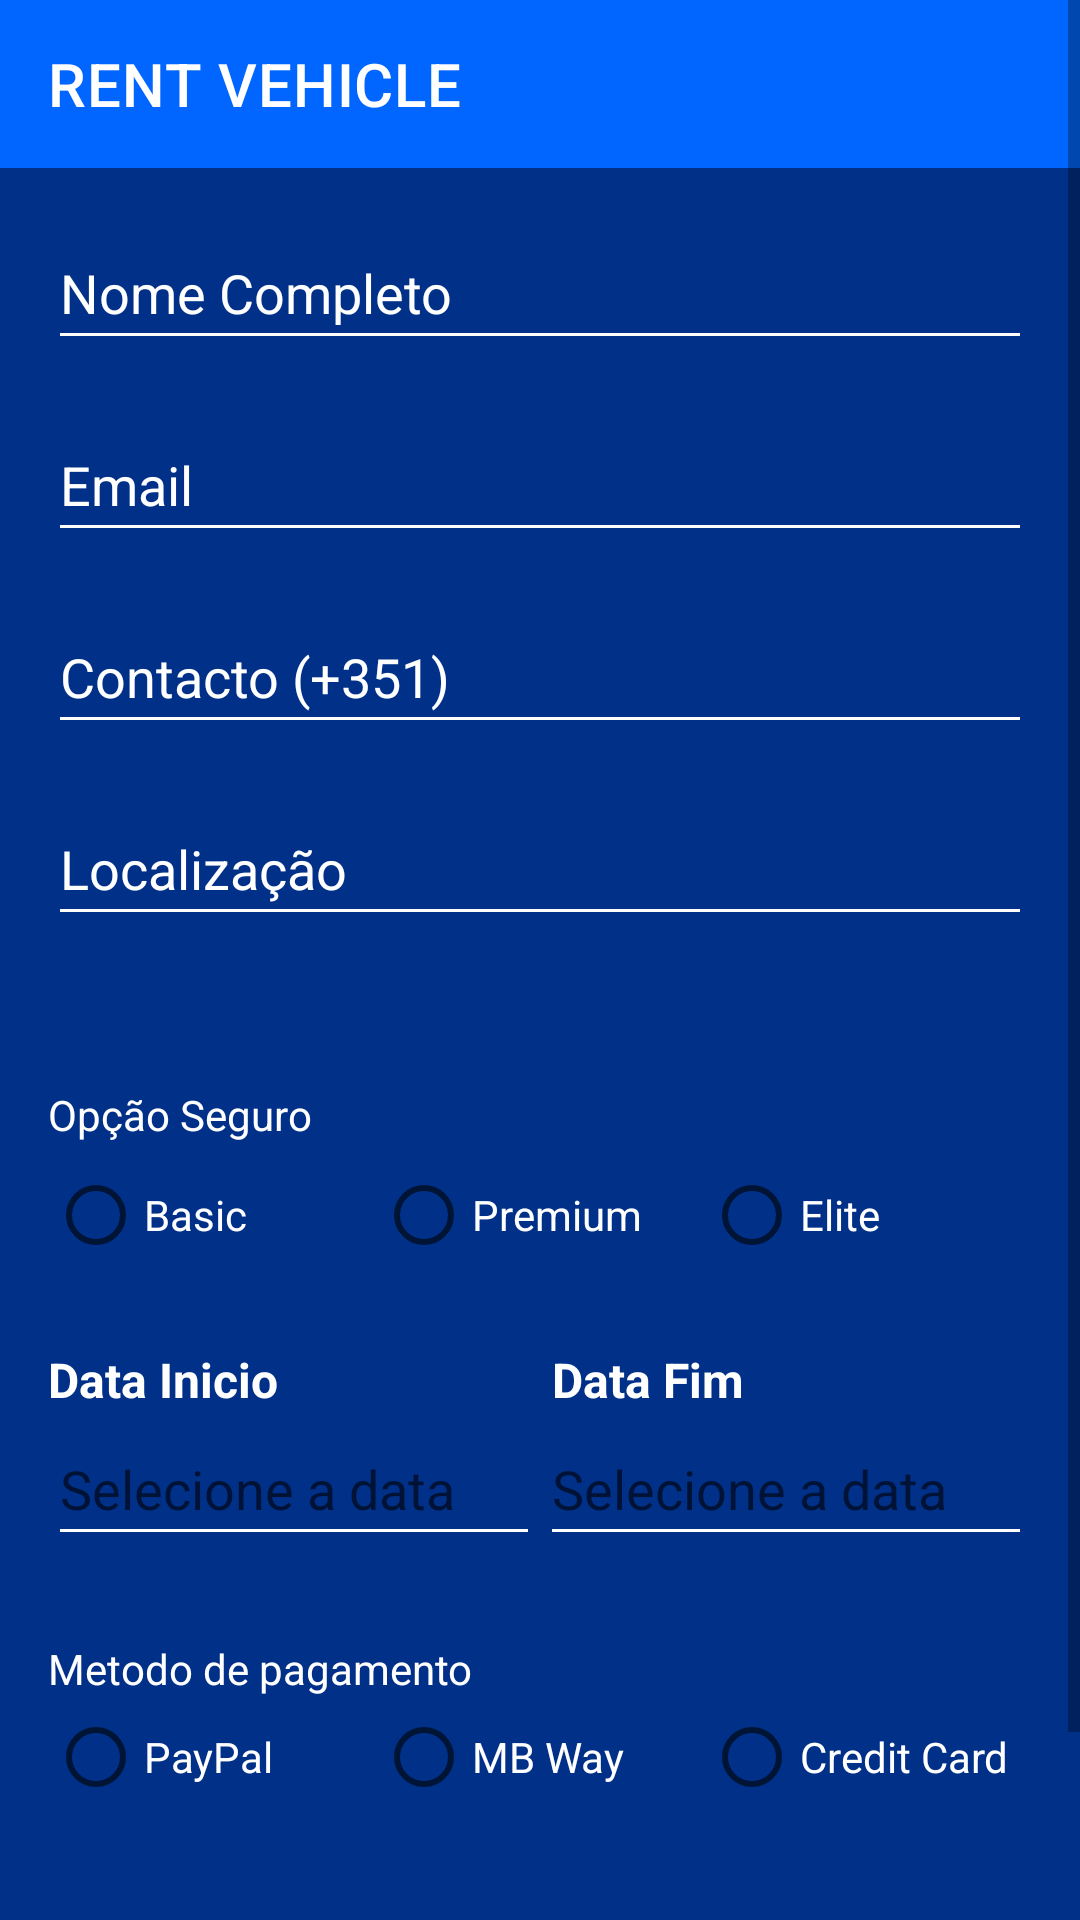

The Android layout XML behind this screen, and the referenced resources:
<!-- AndroidManifest.xml: application theme Theme.FastWheels -->
<!-- res/layout/fragment_reserve_vehicle.xml -->
<?xml version="1.0" encoding="utf-8"?>
<ScrollView xmlns:android="http://schemas.android.com/apk/res/android"
    xmlns:app="http://schemas.android.com/apk/res-auto"
    android:layout_width="match_parent"
    android:layout_height="match_parent"
    android:background="@color/main_color">

    
    <LinearLayout
        android:layout_width="match_parent"
        android:layout_height="wrap_content"
        android:orientation="vertical">

        <androidx.appcompat.widget.Toolbar
            android:id="@+id/toolbarCars"
            android:layout_width="match_parent"
            android:layout_height="?attr/actionBarSize"
            android:background="@color/menu_background"
            app:titleTextColor="@color/white"
            android:popupTheme="@style/Widget.AppCompat.ActionBar"
            android:theme="@style/ThemeOverlay.AppCompat.ActionBar"
            app:title="RENT VEHICLE" />

        <LinearLayout
            android:layout_width="match_parent"
            android:layout_height="wrap_content"
            android:orientation="vertical"
            android:padding="16dp">

            
            <EditText
                android:id="@+id/et_nome_completo"
                android:layout_width="match_parent"
                android:layout_height="wrap_content"
                android:backgroundTint="#FFFFFF"
                android:hint="Nome Completo"
                android:minHeight="48dp"
                android:textColor="#FFFFFF"
                android:textColorHint="#FFFFFF" />

            
            <EditText
                android:id="@+id/et_email"
                android:layout_width="match_parent"
                android:layout_height="wrap_content"
                android:layout_marginTop="16dp"
                android:backgroundTint="#FFFFFF"
                android:hint="Email"
                android:inputType="textEmailAddress"
                android:minHeight="48dp"
                android:textColor="#FFFFFF"
                android:textColorHint="#FFFFFF" />

            
            <EditText
                android:id="@+id/et_contacto"
                android:layout_width="match_parent"
                android:layout_height="wrap_content"
                android:layout_marginTop="16dp"
                android:backgroundTint="#FFFFFF"
                android:hint="Contacto (+351)"
                android:inputType="phone"
                android:minHeight="48dp"
                android:textColor="#FFFFFF"
                android:textColorHint="#FFFFFF" />

            
            <EditText
                android:id="@+id/et_localizacao"
                android:layout_width="match_parent"
                android:layout_height="wrap_content"
                android:layout_marginTop="16dp"
                android:backgroundTint="#FFFFFF"
                android:hint="Localização"
                android:minHeight="48dp"
                android:textColor="#FFFFFF"
                android:textColorHint="#FFFFFF" />

            
            <View
                android:id="@+id/view"
                android:layout_width="match_parent"
                android:layout_height="40dp" />

            <TextView
                android:layout_width="match_parent"
                android:layout_height="wrap_content"
                android:layout_marginTop="10dp"
                android:text="Opção Seguro"
                android:textColor="#FFFFFF" />

            <RadioGroup
                android:id="@+id/rg_opcao_seguro"
                android:layout_width="match_parent"
                android:layout_height="wrap_content"
                android:orientation="horizontal">

                <RadioButton
                    android:id="@+id/rb_seguro_1"
                    android:layout_width="0dp"
                    android:layout_height="wrap_content"
                    android:layout_weight="1"
                    android:text="Basic"
                    android:textColor="#FFFFFF" />

                <RadioButton
                    android:id="@+id/rb_seguro_2"
                    android:layout_width="0dp"
                    android:layout_height="wrap_content"
                    android:layout_weight="1"
                    android:text="Premium"
                    android:textColor="#FFFFFF" />

                <RadioButton
                    android:id="@+id/rb_seguro_3"
                    android:layout_width="0dp"
                    android:layout_height="wrap_content"
                    android:layout_weight="1"
                    android:text="Elite"
                    android:textColor="#FFFFFF" />

            </RadioGroup>

            
            <View
                android:id="@+id/view3"
                android:layout_width="match_parent"
                android:layout_height="20dp"
                android:layout_weight="1" />

            <LinearLayout
                android:id="@+id/layoutDisponib"
                android:layout_width="match_parent"
                android:layout_height="wrap_content"
                android:layout_marginBottom="12dp"
                android:baselineAligned="false"
                android:orientation="horizontal">

                
                <LinearLayout
                    android:id="@+id/layoutDisponibDe"
                    android:layout_width="match_parent"
                    android:layout_height="match_parent"
                    android:layout_weight="0.5"
                    android:orientation="vertical">

                    <TextView
                        android:id="@+id/tvDisponivelDe"
                        android:layout_width="match_parent"
                        android:layout_height="wrap_content"
                        android:text="Data Inicio"
                        android:textColor="@android:color/white"
                        android:textSize="16sp"
                        android:textStyle="bold" />

                    <EditText
                        android:id="@+id/et_data_inicio"
                        android:layout_width="match_parent"
                        android:layout_height="wrap_content"
                        android:backgroundTint="@color/white"
                        android:clickable="true"
                        android:ems="10"
                        android:focusable="false"
                        android:hint="Selecione a data"
                        android:inputType="none"
                        android:minHeight="48dp"
                        android:textColor="@android:color/white" />

                </LinearLayout>

                
                <LinearLayout
                    android:id="@+id/layoutDisponibAte"
                    android:layout_width="match_parent"
                    android:layout_height="match_parent"
                    android:layout_weight="0.5"
                    android:orientation="vertical">

                    <TextView
                        android:id="@+id/tvDisponivelAte"
                        android:layout_width="match_parent"
                        android:layout_height="wrap_content"
                        android:layout_marginLeft="4dp"
                        android:text="Data Fim"
                        android:textColor="@android:color/white"
                        android:textSize="16sp"
                        android:textStyle="bold" />

                    <EditText
                        android:id="@+id/etdDisponivelAte"
                        android:layout_width="match_parent"
                        android:layout_height="wrap_content"
                        android:backgroundTint="@color/white"
                        android:clickable="true"
                        android:ems="10"
                        android:focusable="false"
                        android:hint="Selecione a data"
                        android:inputType="none"
                        android:minHeight="48dp"
                        android:textColor="@android:color/white" />

                </LinearLayout>
            </LinearLayout>

            

            <TextView
                android:layout_width="match_parent"
                android:layout_height="wrap_content"
                android:layout_marginTop="16dp"
                android:text="Metodo de pagamento"
                android:textColor="#FFFFFF" />

            <RadioGroup
                android:id="@+id/rg_opcao_pagamento"
                android:layout_width="match_parent"
                android:layout_height="40dp"
                android:orientation="horizontal">

                <RadioButton
                    android:id="@+id/rb_pagamento_1"
                    android:layout_width="0dp"
                    android:layout_height="wrap_content"
                    android:layout_weight="1"
                    android:text="PayPal"
                    android:textColor="#FFFFFF" />

                <RadioButton
                    android:id="@+id/rb_pagamento_2"
                    android:layout_width="0dp"
                    android:layout_height="wrap_content"
                    android:layout_weight="1"
                    android:text="MB Way"
                    android:textColor="#FFFFFF" />

                <RadioButton
                    android:id="@+id/rb_pagamento_3"
                    android:layout_width="0dp"
                    android:layout_height="wrap_content"
                    android:layout_weight="1"
                    android:text="Credit Card"
                    android:textColor="#FFFFFF" />

            </RadioGroup>

            <View
                android:id="@+id/view4"
                android:layout_width="match_parent"
                android:layout_height="40dp"
                android:layout_weight="1" />

            <Button
                android:id="@+id/btnConfirmReservation"
                android:layout_width="match_parent"
                android:layout_height="wrap_content"
                android:backgroundTint="@color/colorPrimaryVariant"
                android:onClick="handleConfirmReservation"
                android:text="RESERVATE VEHICLE" />
        </LinearLayout>
    </LinearLayout>
</ScrollView>
<!-- resources referenced by this layout -->
<resources>
  <color name="colorPrimaryVariant">#0066FF</color>
  <color name="main_color">#003087</color>
  <color name="menu_background">#0066FF</color>
  <color name="white">#FFFFFFFF</color>
  <style name="Theme.FastWheels" parent="Base.Theme.FastWheels" />
  <style name="Base.Theme.FastWheels" parent="Theme.MaterialComponents.DayNight.NoActionBar">
          <item name="colorPrimary">@color/colorPrimary</item>
          <item name="colorPrimaryVariant">@color/colorPrimaryVariant</item>
          <item name="colorOnPrimary">@color/colorOnPrimary</item>
  
          
          <item name="android:popupMenuStyle">@style/PopupMenuStyle</item>
          <item name="popupMenuStyle">@style/PopupMenuStyle</item>
      </style>
  <color name="colorPrimary">#003087</color>
  <color name="colorOnPrimary">#FFFFFF</color>
  <style name="PopupMenuStyle" parent="Widget.MaterialComponents.PopupMenu">
          <item name="android:popupBackground">@color/menu_background</item>
          <item name="android:textAppearance">@style/PopupMenuTextAppearance</item>
      </style>
  <style name="PopupMenuTextAppearance" parent="TextAppearance.MaterialComponents.Body1">
          <item name="android:textColor">@color/menu_text_color</item>
      </style>
  <color name="menu_text_color">#FFFFFF</color>
</resources>
